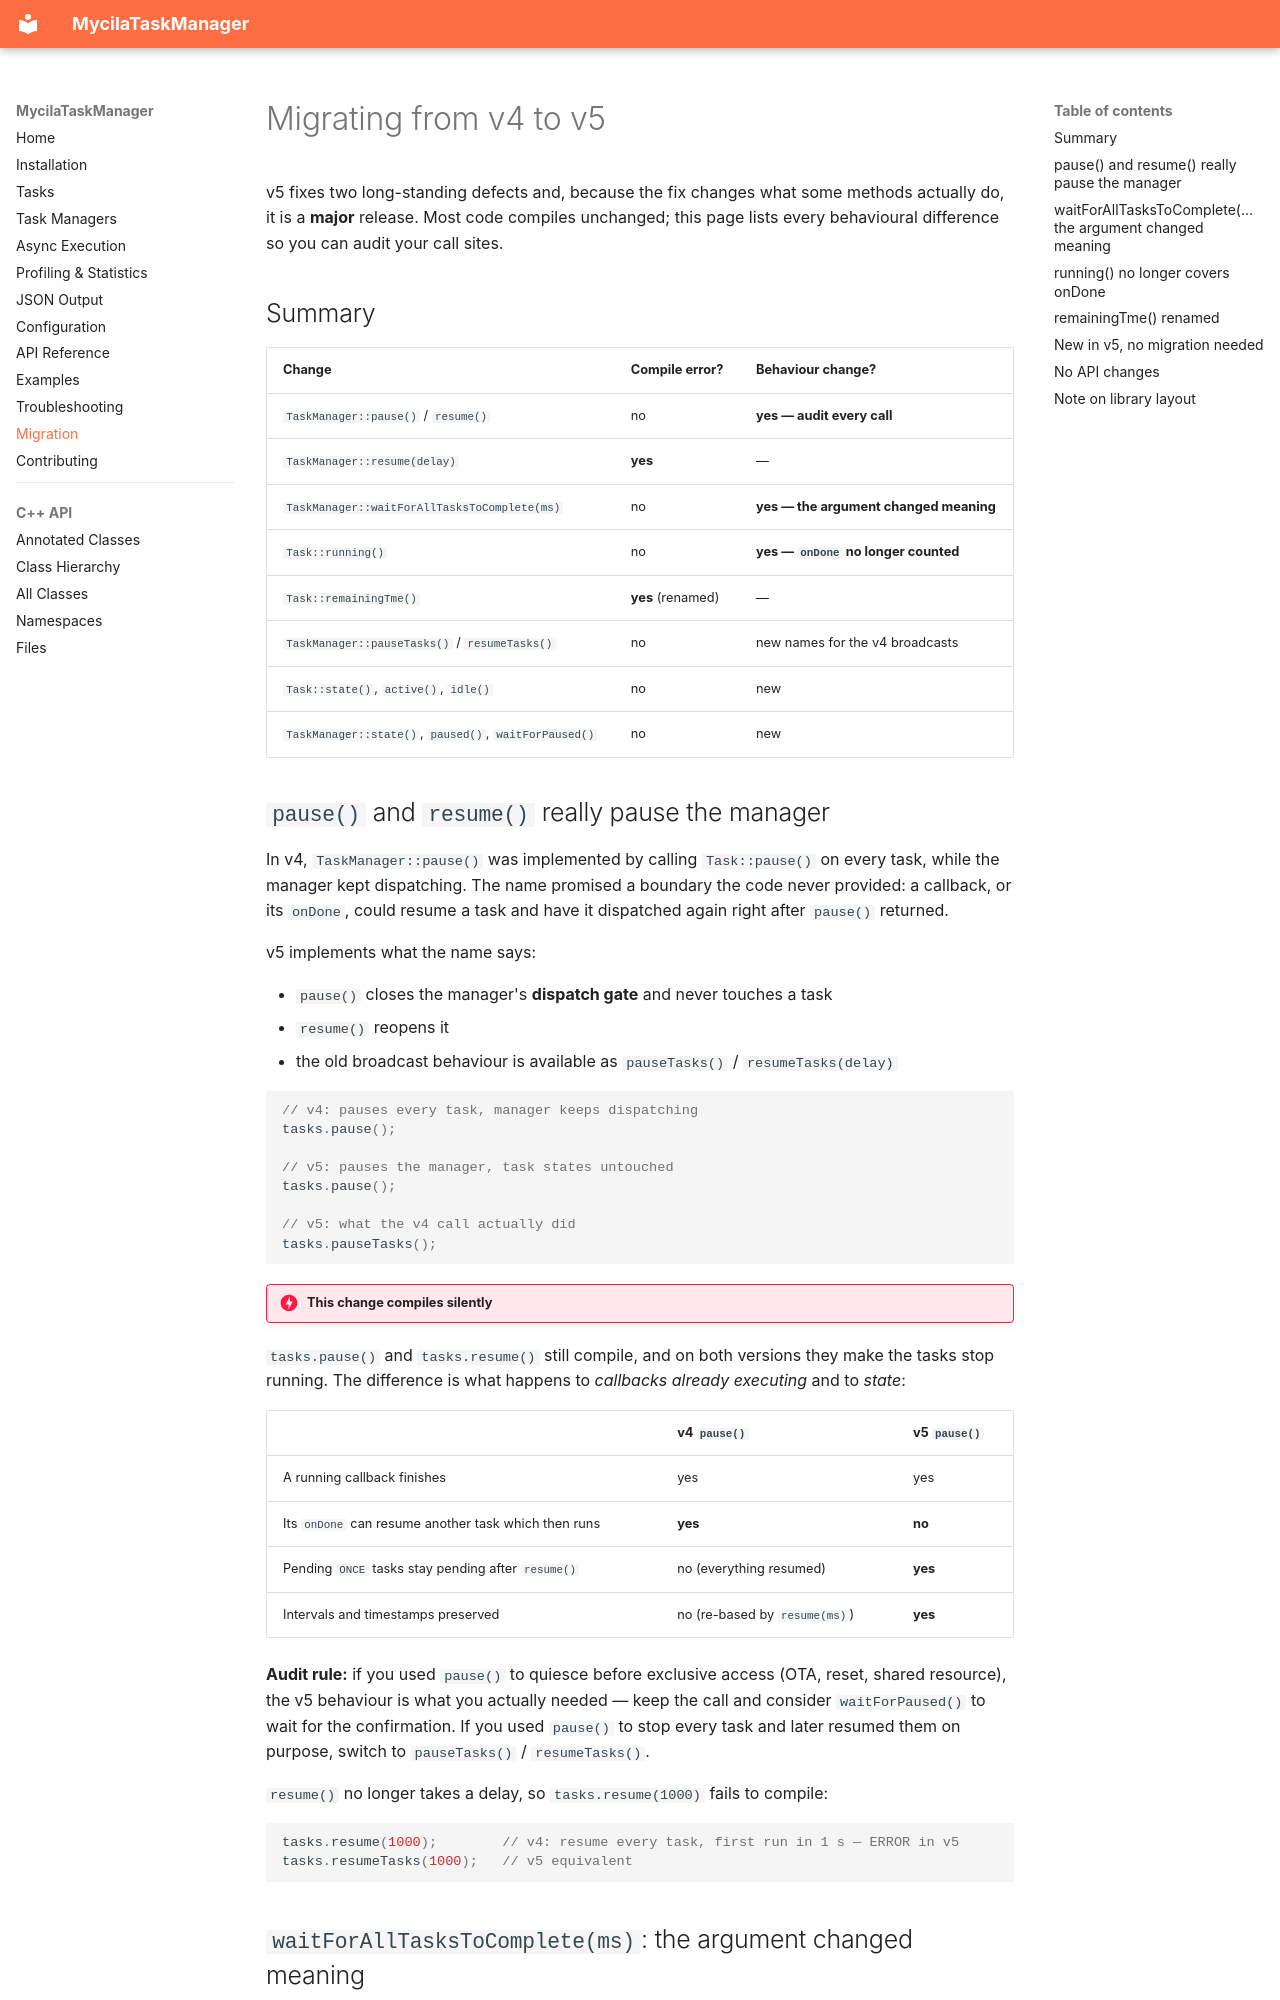

repository: mathieucarbou/MycilaTaskManager · page: migration/index.html · generator: mkdocs

# Migrating from v4 to v5

v5 fixes two long-standing defects and, because the fix changes what some methods actually do, it is a **major** release. Most code compiles unchanged; this page lists every behavioural difference so you can audit your call sites.

## Summary

| Change | Compile error? | Behaviour change? |
| :--- | :--- | :--- |
| `TaskManager::pause()` / `resume()` | no | **yes — audit every call** |
| `TaskManager::resume(delay)` | **yes** | — |
| `TaskManager::waitForAllTasksToComplete(ms)` | no | **yes — the argument changed meaning** |
| `Task::running()` | no | **yes — `onDone` no longer counted** |
| `Task::remainingTme()` | **yes** (renamed) | — |
| `TaskManager::pauseTasks()` / `resumeTasks()` | no | new names for the v4 broadcasts |
| `Task::state()`, `active()`, `idle()` | no | new |
| `TaskManager::state()`, `paused()`, `waitForPaused()` | no | new |

## `pause()` and `resume()` really pause the manager

In v4, `TaskManager::pause()` was implemented by calling `Task::pause()` on every task, while the manager kept dispatching. The name promised a boundary the code never provided: a callback, or its `onDone`, could resume a task and have it dispatched again right after `pause()` returned.

v5 implements what the name says:

- `pause()` closes the manager's **dispatch gate** and never touches a task
- `resume()` reopens it
- the old broadcast behaviour is available as `pauseTasks()` / `resumeTasks(delay)`

```cpp
// v4: pauses every task, manager keeps dispatching
tasks.pause();

// v5: pauses the manager, task states untouched
tasks.pause();

// v5: what the v4 call actually did
tasks.pauseTasks();
```

!!! danger "This change compiles silently"
`tasks.pause()` and `tasks.resume()` still compile, and on both versions they make the tasks stop running. The difference is what happens to *callbacks already executing* and to *state*:

| | v4 `pause()` | v5 `pause()` |
| :--- | :--- | :--- |
| A running callback finishes | yes | yes |
| Its `onDone` can resume another task which then runs | **yes** | **no** |
| Pending `ONCE` tasks stay pending after `resume()` | no (everything resumed) | **yes** |
| Intervals and timestamps preserved | no (re-based by `resume(ms)`) | **yes** |

**Audit rule:** if you used `pause()` to quiesce before exclusive access (OTA, reset, shared resource), the v5 behaviour is what you actually needed — keep the call and consider `waitForPaused()` to wait for the confirmation. If you used `pause()` to stop every task and later resumed them on purpose, switch to `pauseTasks()` / `resumeTasks()`.

`resume()` no longer takes a delay, so `tasks.resume(1000)` fails to compile:

```cpp
tasks.resume(1000);        // v4: resume every task, first run in 1 s — ERROR in v5
tasks.resumeTasks(1000);   // v5 equivalent
```
